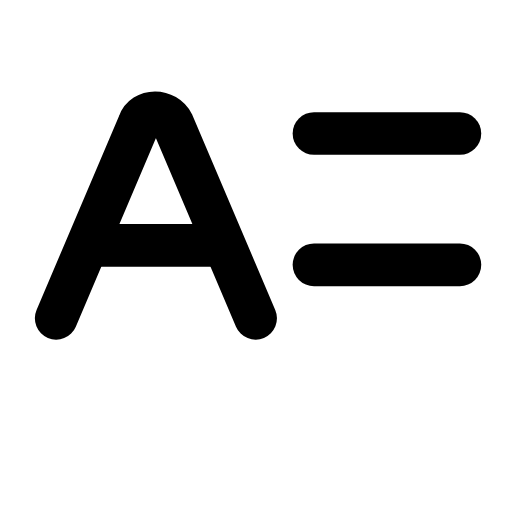
t = 0.00 s
t = 0.34 s: frame unchanged from t = 0.00 s, image omitted
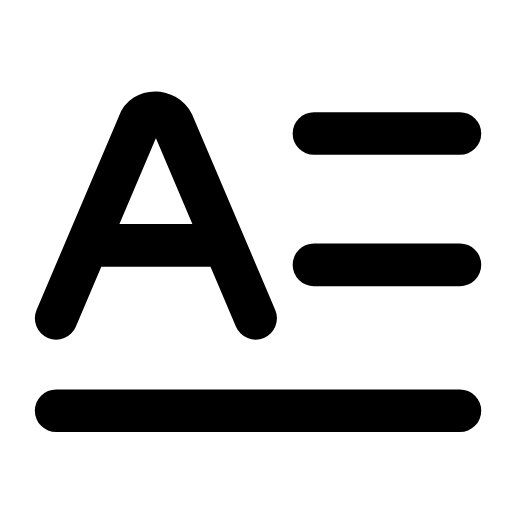
t = 0.60 s
t = 0.88 s: frame unchanged from t = 0.60 s, image omitted
t = 1.19 s: frame unchanged from t = 0.60 s, image omitted
t = 1.51 s: frame unchanged from t = 0.00 s, image omitted

The animated SVG that drew these frames (rendered in a browser with its animation timeline set to each time). Animation: 1 SMIL element (animate=1); one cycle of 1.80 s, repeats indefinitely.

<svg xmlns="http://www.w3.org/2000/svg" width="24" height="24" viewBox="0 0 24 24" fill="none"><g transform="translate(-1.698 -1.723) scale(1.14)"><path stroke="currentColor" stroke-width="1.754" stroke-linecap="round" stroke-linejoin="round" fill="none" d="M3.8 14.6L7.2 6.6C7.4 6 8.3 6 8.6 6.6L12 14.6"></path><line stroke="currentColor" stroke-width="1.754" stroke-linecap="round" stroke-linejoin="round" fill="none" x1="5.6" x2="10.2" y1="11.6" y2="11.6"></line><line stroke="currentColor" stroke-width="1.754" stroke-linecap="round" stroke-linejoin="round" fill="none" x1="14.4" x2="20.4" y1="7" y2="7"></line><line stroke="currentColor" stroke-width="1.754" stroke-linecap="round" stroke-linejoin="round" fill="none" x1="14.4" x2="20.4" y1="12.4" y2="12.4"></line><line stroke="currentColor" stroke-width="1.754" stroke-linecap="round" stroke-linejoin="round" fill="none" x1="3.8" x2="20.4" y1="18.4" y2="18.4" stroke-dasharray="16.6"><animate attributeName="stroke-dashoffset" values="16.6;16.6;0;0;0;0;16.6;16.6;16.6" keyTimes="0;0.189;0.333;0.45;0.6;0.678;0.774;0.9;1" dur="1.8s" repeatCount="indefinite" calcMode="spline" keySplines="0.16 1 0.3 1;0.16 1 0.3 1;0.16 1 0.3 1;0.16 1 0.3 1;0.16 1 0.3 1;0.16 1 0.3 1;0.16 1 0.3 1;0.16 1 0.3 1"/></line></g></svg>
